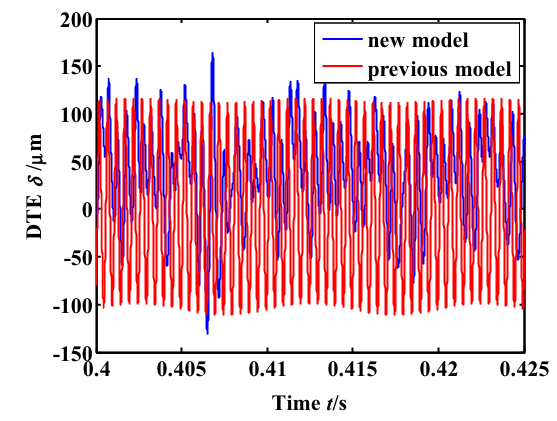

The table this chart was drawn from, first rows:
0.4000089924368873, -3.936957586165306
0.4003, 53.83
0.4003, 116.3
0.4003, 109.5
0.4003, 101.6
0.4004, 96.89
0.4004, 88.22
0.4004, 83.23
0.4004, 76.93
0.4004, 68.53
0.4005, 64.33
0.4007, 126.1
0.4007, 118.1
0.4007, 134.7
0.4008, 112.6
0.4008, 93.73
0.4008, 87.43
0.4008, 81.13
0.4008, 74.83
0.4008, 68.53
0.4008, 59.25
0.4009, 50.68
0.4009, 44.37
0.4009, 38.07
0.4009, 28.8
0.4011, 22.49
0.4009, 13.92
0.4009, 4.99
0.4014, 38.07
0.4014, 29.41
0.4015, 0.264
0.4015, -6.037
0.4016, -13.56
0.4014, -18.64
0.4014, -27.57
0.4018, 96.89
0.4018, 90.58
0.4018, 84.28
0.4018, 75.01
0.4019, 66.43
0.4019, 60.13
0.4019, 53.83
0.4019, 44.55
0.4021, 33.87
0.4021, 27.57
0.4021, 21.27
0.4021, 14.97
0.4022, 4.465
0.4024, 126.5
0.4023, 118.2
0.4023, 111.9
0.4023, 105.2
0.4023, 134.7
0.4024, 95.7
0.4025, 90.58
0.4025, 84.28
0.4025, 77.98
0.4025, 71.68
0.4025, 65.38
0.4025, 59.08
0.4025, 50.94
... 484 more rows
